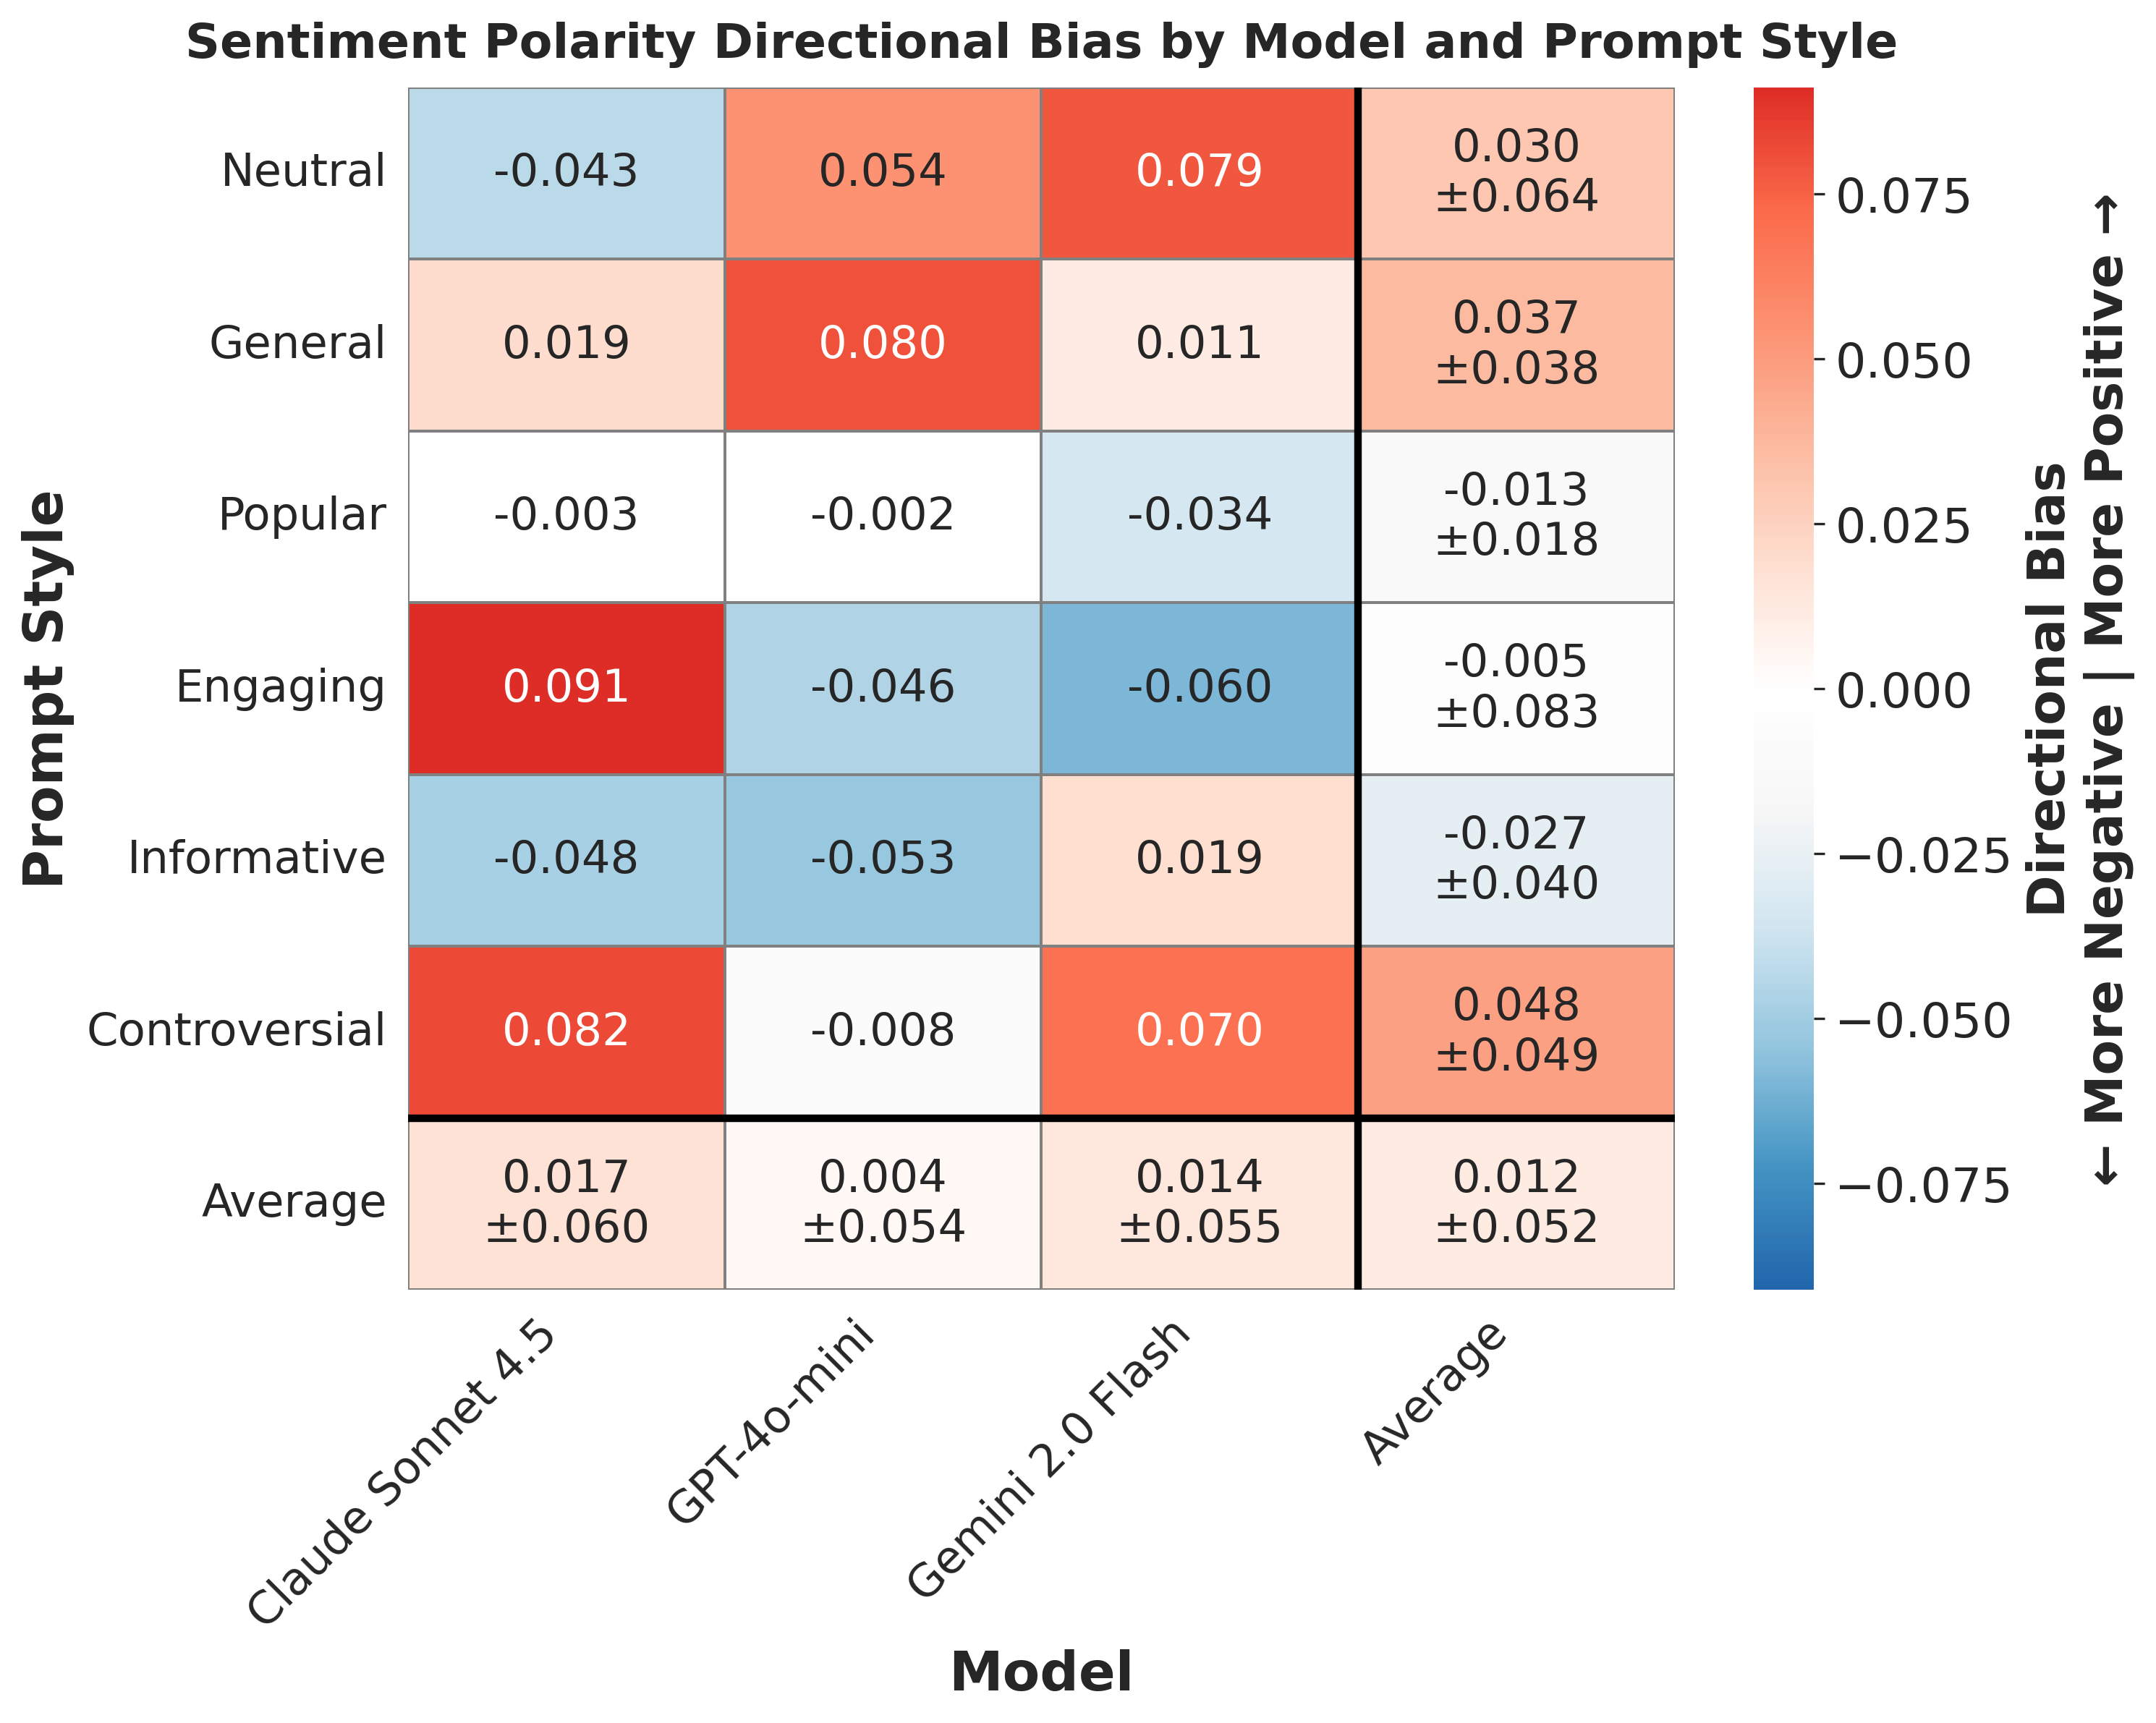

The data file committed next to this chart (first rows):
provider, prompt_style, mean_bias, std_bias, provider_label
anthropic, controversial, 0.08213, , Claude Sonnet 4.5
anthropic, engaging, 0.09114, , Claude Sonnet 4.5
anthropic, general, 0.01947, , Claude Sonnet 4.5
anthropic, informative, -0.04771, , Claude Sonnet 4.5
anthropic, neutral, -0.04284, , Claude Sonnet 4.5
anthropic, popular, -0.00292, , Claude Sonnet 4.5
gemini, controversial, 0.06964, , Gemini 2.0 Flash
gemini, engaging, -0.05961, , Gemini 2.0 Flash
gemini, general, 0.01074, , Gemini 2.0 Flash
gemini, informative, 0.01866, , Gemini 2.0 Flash
gemini, neutral, 0.07903, , Gemini 2.0 Flash
gemini, popular, -0.0342, , Gemini 2.0 Flash
openai, controversial, -0.008155, , GPT-4o-mini
openai, engaging, -0.0462, , GPT-4o-mini
openai, general, 0.08028, , GPT-4o-mini
openai, informative, -0.05318, , GPT-4o-mini
openai, neutral, 0.05449, , GPT-4o-mini
openai, popular, -0.002017, , GPT-4o-mini
